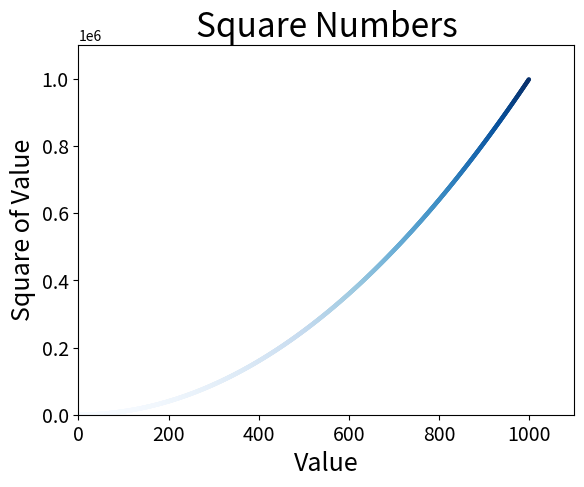

Write Python code to recreate this figure.
import matplotlib.pyplot as plt

x_values = list(range(1000))
squares = [x**2 for x in x_values]
plt.scatter(x_values, squares, c=squares, cmap=plt.cm.Blues, edgecolor='none', s=10)

plt.title("Square Numbers", fontsize=24)
plt.xlabel("Value", fontsize=18)
plt.ylabel("Square of Value", fontsize=18)
plt.tick_params(axis="both", which="major", labelsize=14)

plt.axis([0, 1100, 0, 1100000])

plt.show()